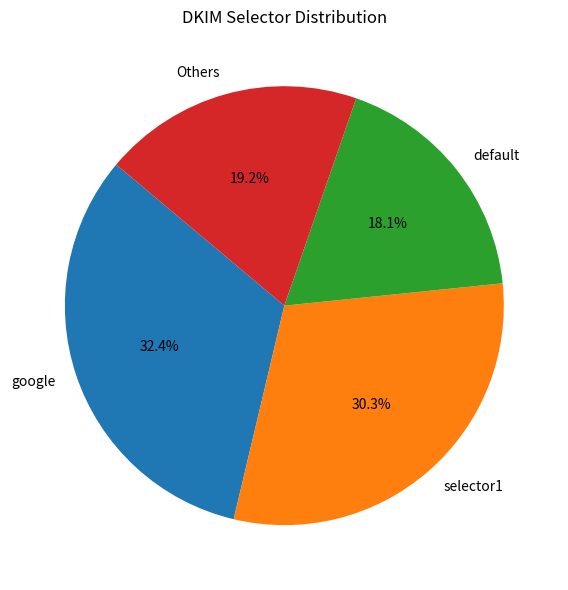

Write Python code to recreate this figure.
import matplotlib.pyplot as plt

labels = ["google", "selector1", "default", "Others"]
counts = [11758, 11007, 6555, 36287 - (11758 + 11007 + 6555)]

plt.figure(figsize=(6, 6))

plt.pie(
    counts,
    labels=labels,
    autopct='%1.1f%%',
    startangle=140
)

plt.title("DKIM Selector Distribution")

plt.tight_layout()
plt.savefig("dkim_selector_pie_chart.png", dpi=300)
plt.show()
